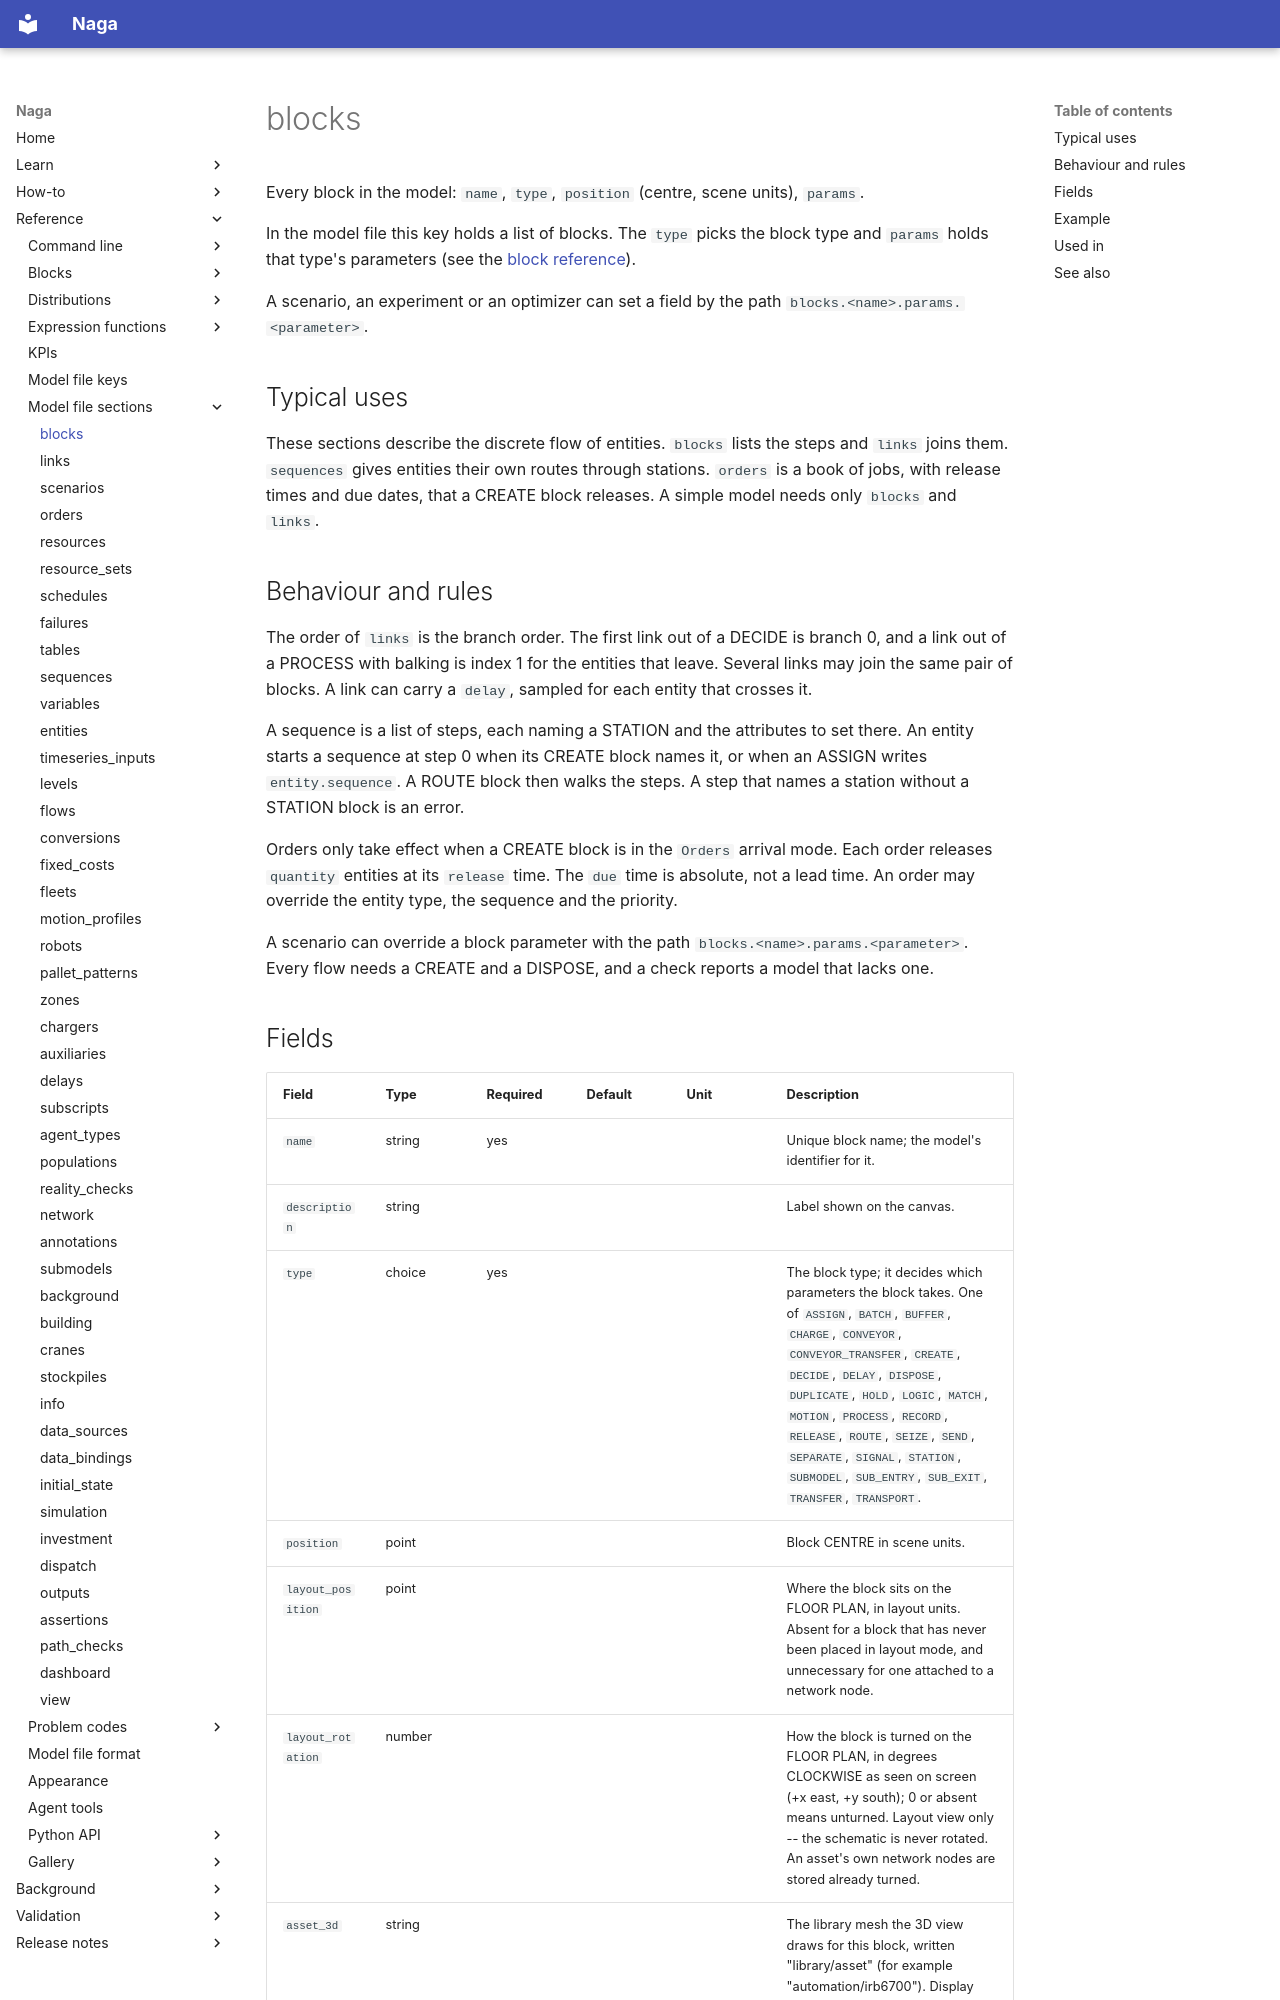

repository: TheMattHub/naga · page: reference/model-file/blocks.html · generator: mkdocs

<!-- GENERATED by tools/gen_engine_docs.py -- do not edit by hand. -->
<!-- Regenerate with: python tools/gen_engine_docs.py -->

# blocks

Every block in the model: `name`, `type`, `position` (centre, scene units), `params`.

In the model file this key holds a list of blocks. The `type` picks the block type and `params` holds that type's parameters (see the [block reference](../blocks/index.md)).

A scenario, an experiment or an optimizer can set a field by the path `blocks.<name>.params.<parameter>`.

## Typical uses

These sections describe the discrete flow of entities. `blocks` lists the steps and `links` joins them. `sequences` gives entities their own routes through stations. `orders` is a book of jobs, with release times and due dates, that a CREATE block releases. A simple model needs only `blocks` and `links`.

## Behaviour and rules

The order of `links` is the branch order. The first link out of a DECIDE is branch 0, and a link out of a PROCESS with balking is index 1 for the entities that leave. Several links may join the same pair of blocks. A link can carry a `delay`, sampled for each entity that crosses it.

A sequence is a list of steps, each naming a STATION and the attributes to set there. An entity starts a sequence at step 0 when its CREATE block names it, or when an ASSIGN writes `entity.sequence`. A ROUTE block then walks the steps. A step that names a station without a STATION block is an error.

Orders only take effect when a CREATE block is in the `Orders` arrival mode. Each order releases `quantity` entities at its `release` time. The `due` time is absolute, not a lead time. An order may override the entity type, the sequence and the priority.

A scenario can override a block parameter with the path `blocks.<name>.params.<parameter>`. Every flow needs a CREATE and a DISPOSE, and a check reports a model that lacks one.
